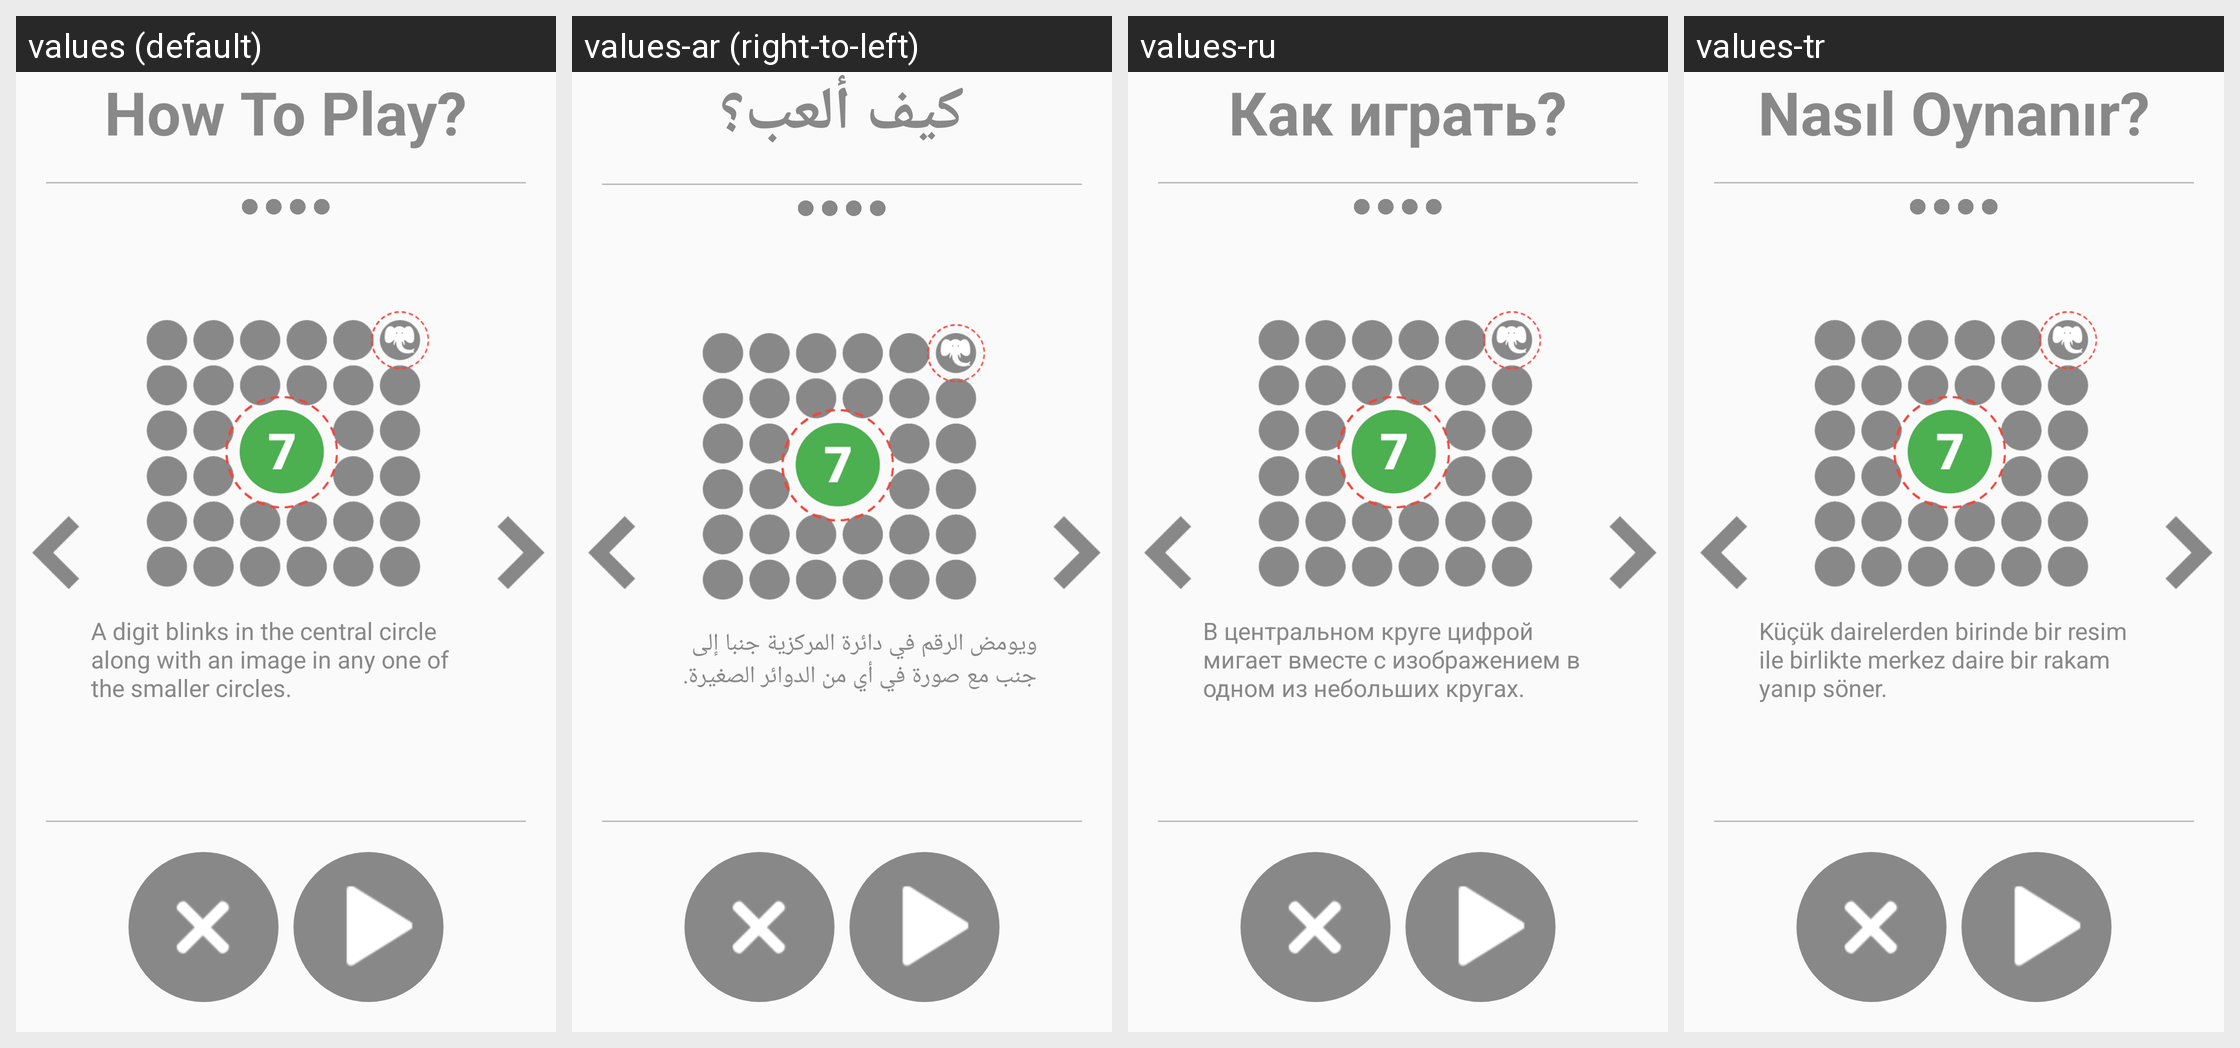

The Android screen above is rendered under several locales of the same app. Produce the string resources it draws, with the default and per-locale values.
Android screen res/layout/activity_how_to_play_dual_focuse.xml rendered under 4 locales, left to right: values (default), values-ar (right-to-left), values-ru, values-tr. Device: Nexus 5 (rendered at 1080×1920; each locale shown at half size, 540×960, under a caption strip naming it); theme AppTheme.
Other locales in the repository, not shown: values-de, values-es, values-fr, values-hi, values-it, values-ja, values-ko, values-pt, values-zh.
Strings drawn on this screen, with the default value and each locale's value (text and hints the layout hard-codes, and strings that could not be matched under every locale, appear in the picture but are not listed):

how_to_play
  values: How To Play?
  values-ar: كيف ألعب؟
  values-ru: Как играть?
  values-tr: Nasıl Oynanır?

how_to_play_dual_focus1
  values: A digit blinks in the central circle along with an image in any one of the smaller circles.
  values-ar: ويومض الرقم في دائرة المركزية جنبا إلى جنب مع صورة في أي من الدوائر الصغيرة.
  values-ru: В центральном круге цифрой мигает вместе с изображением в одном из небольших кругах.
  values-tr: Küçük dairelerden birinde bir resim ile birlikte merkez daire bir rakam yanıp söner.
